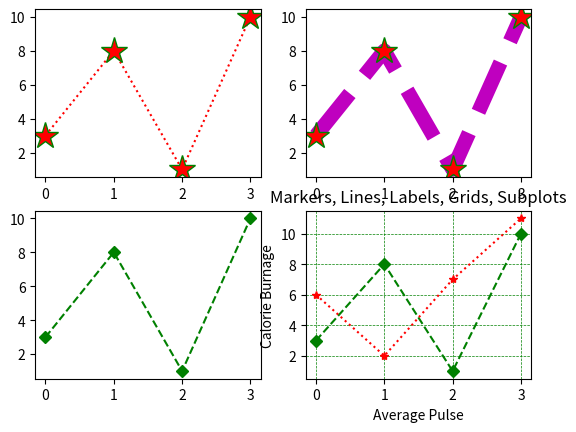

Generate this figure with matplotlib:
import numpy as np
import matplotlib 

matplotlib.use("agg")

from matplotlib import pyplot as plt

yp = np.array([3, 8, 1, 10])

"""
Markers:
'o'	Circle	
'*'	Star	
'.'	Point	
','	Pixel	
'x'	X	
'X'	X (filled)	
'+'	Plus	
'P'	Plus (filled)	
's'	Square	
'D'	Diamond	
'd'	Diamond (thin)	
'p'	Pentagon	
'H'	Hexagon	
'h'	Hexagon	
'v'	Triangle Down	
'^'	Triangle Up	
'<'	Triangle Left	
'>'	Triangle Right	
'1'	Tri Down	
'2'	Tri Up	
'3'	Tri Left	
'4'	Tri Right	
'|'	Vline	
'_'	Hline

Line Syntax :
'-'	Solid line	
':'	Dotted line	
'--'	Dashed line	
'-.'	Dashed/dotted line
'solid' (default)	'-'	
'dotted'	':'	
'dashed'	'--'	
'dashdot'	'-.'	
'None'	'' or ' '

Color Syntax:
'r'	Red	
'g'	Green	
'b'	Blue	
'c'	Cyan	
'm'	Magenta	
'y'	Yellow	
'k'	Black	
'w'	White
"""

plt.subplot(2, 2, 1)
plt.plot(yp, marker="*", mfc="r", mec="g", ms="20", ls=":", c="#FF0000")

plt.subplot(2, 2, 2)
plt.plot(yp, marker="*", mfc="r", mec="g", ms="20", linestyle="dashed", color="m", linewidth="10.5")

plt.subplot(2, 2, 3)
# marker|line|color
plt.plot(yp, "D--g")

x1 = np.array([0, 1, 2, 3])
y1 = np.array([3, 8, 1, 10])
x2 = np.array([0, 1, 2, 3])
y2 = np.array([6, 2, 7, 11])

#plt.subplot(2, 2, 4)
#plt.plot(x1, y1, x2, y2)

plt.subplot(2, 2, 4)
plt.plot(x1, y1, color="g", marker="D", ls="--")
plt.plot(x2, y2, c="r", marker="*", linestyle=":")

plt.title("Markers, Lines, Labels, Grids, Subplots", loc="center")
plt.xlabel("Average Pulse")
plt.ylabel("Calorie Burnage")

#plt.grid()
#plt.grid(axis="x")
#plt.grid(axis="y")
plt.grid(color="green", linestyle="--", linewidth="0.5")

plt.show()

with (open("plot01.jpg", "wb")) as f:
    plt.savefig(f)
